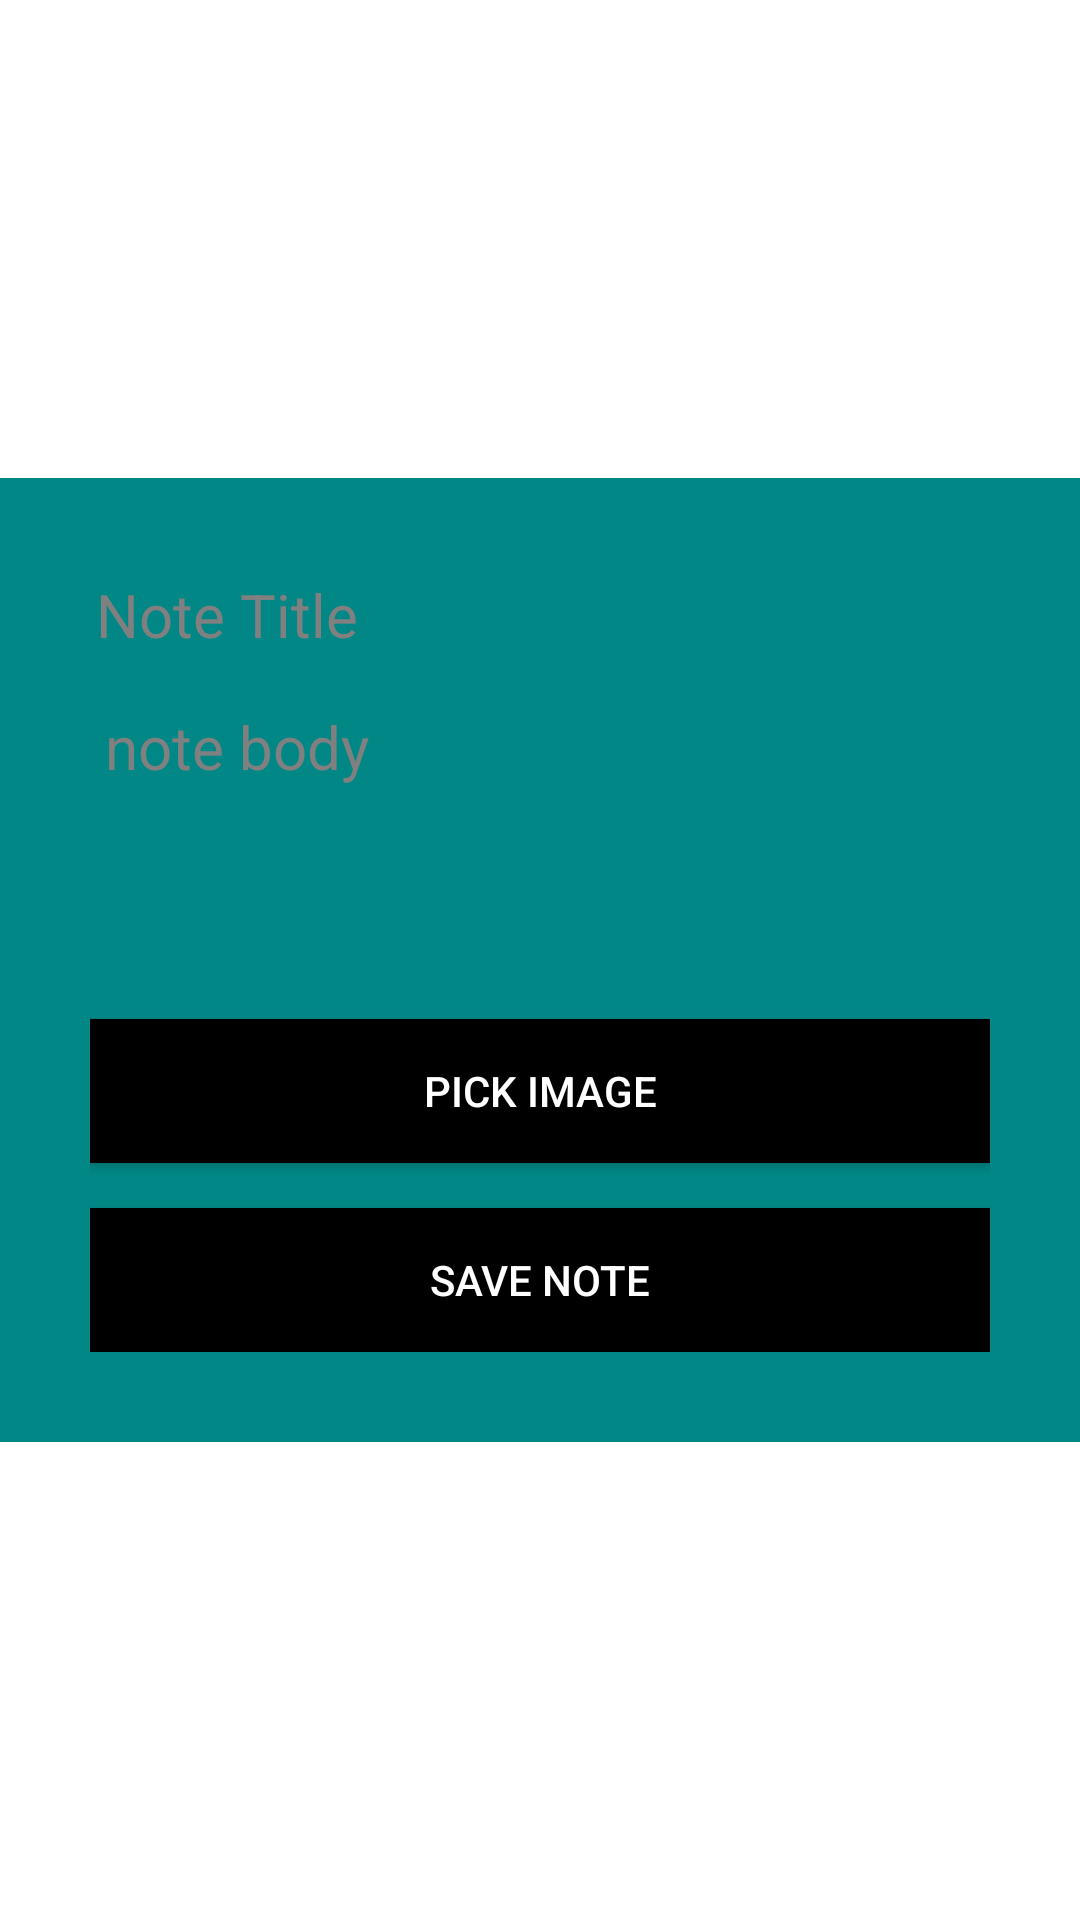

Write the Android layout XML for this screen, with the resource values it uses.
<!-- AndroidManifest.xml: application theme Theme.NotesApp -->
<!-- res/layout/activity_create_note.xml -->
<?xml version="1.0" encoding="utf-8"?>
<RelativeLayout xmlns:android="http://schemas.android.com/apk/res/android"
    xmlns:app="http://schemas.android.com/apk/res-auto"
    xmlns:tools="http://schemas.android.com/tools"
    android:layout_width="match_parent"
    android:layout_height="match_parent"
    tools:context=".ui.CreateNoteActivity">

    <LinearLayout
        android:orientation="vertical"
        android:layout_width="match_parent"
        android:layout_height="wrap_content"
        android:padding="30dp"
        android:background="@color/teal_700"
        android:layout_centerVertical="true"
        android:layout_centerHorizontal="true"
        android:id="@+id/linearLayout">


        <EditText
            android:id="@+id/noteTitleDataEditText"
            android:layout_width="match_parent"
            android:layout_height="wrap_content"
            android:background="@drawable/edit_text_background"
            android:hint="Note Title"
            android:nextFocusDown="@+id/noteBodyDataTextView"
            android:padding="2dp"
            android:gravity="top"
            android:layout_marginBottom="10dp"
            android:textColor="@android:color/black"
            android:textColorHint="@color/colorHint"
            android:textSize="20sp" />

        <EditText
            android:id="@+id/noteBodyDataTextView"
            android:layout_width="match_parent"
            android:layout_height="wrap_content"
            android:background="@drawable/edit_text_background"
            android:hint="@string/note_body"
            android:inputType="textCapSentences|textNoSuggestions|textMultiLine"
            android:minLines="3"
            android:maxLines="6"
            android:gravity="top"
            android:padding="5dp"
            android:layout_marginBottom="10dp"
            android:textColor="@android:color/black"
            android:textColorHint="@color/colorHint"
            android:textSize="20sp" />


        <Button
            android:id="@+id/uploadImageButton"
            android:layout_width="match_parent"
            android:layout_height="wrap_content"
            android:padding="10dp"
            android:text="@string/pick_image"
            android:background="@color/black"
            android:layout_marginTop="15dp"
            android:textColor="@color/white" />

        <ImageView
            android:id="@+id/toBeUploadedImageView"
            android:layout_width="match_parent"
            android:layout_height="wrap_content"
            />


        <Button
            android:id="@+id/saveNoteButton"
            android:layout_width="match_parent"
            android:layout_height="wrap_content"
            android:padding="10dp"
            android:text="@string/save_note"
            android:backgroundTint="@color/black"
            android:background="@color/black"
            android:layout_marginTop="15dp"
            android:textColor="@color/white" />


    </LinearLayout>

</RelativeLayout>
<!-- resources referenced by this layout -->
<resources>
  <color name="black">#FF000000</color>
  <color name="colorHint">#808080</color>
  <color name="teal_700">#FF018786</color>
  <color name="white">#FFFFFFFF</color>
  <string name="note_body">note body</string>
  <string name="pick_image">Pick image</string>
  <string name="save_note">Save Note</string>
  <style name="Theme.NotesApp" parent="Theme.MaterialComponents.DayNight.DarkActionBar">
          
          <item name="colorPrimary">@android:color/black</item>
          <item name="colorPrimaryVariant">@android:color/black</item>
          <item name="colorOnPrimary">@color/white</item>
          
          <item name="colorSecondary">@color/teal_200</item>
          <item name="colorSecondaryVariant">@color/teal_700</item>
          <item name="colorOnSecondary">@color/black</item>
          
          <item name="android:statusBarColor" tools:targetApi="l">?attr/colorPrimaryVariant</item>
          
      </style>
  <color name="teal_200">#FF03DAC5</color>
</resources>
